Run: headless pygame with SDL's dummy video driver; simulated clock (each Clock.tick advances the game by its frame time, no real sleeping); random seed 0; keys injected as events and as key.get_pressed() state; no mouse input.
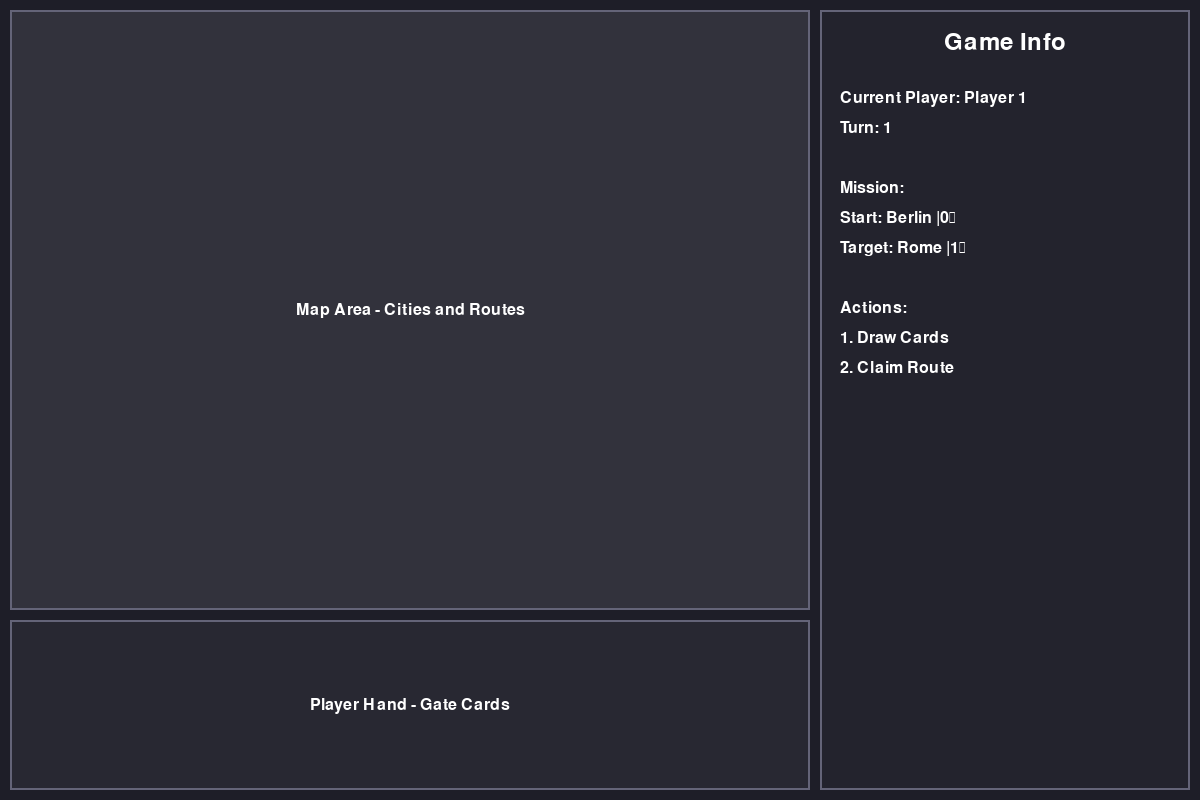
Frame 1 of 4 · flips 1–60 · no input
Frame 2 of 4 · flips 61–180 · tapped SPACE, RETURN · held RIGHT (→), D · screen unchanged from frame 1, image omitted
Frame 3 of 4 · flips 181–300 · held DOWN (↓), S · screen unchanged from frame 2, image omitted
Frame 4 of 4 · flips 301–420 · held LEFT (←), A, UP (↑), W · screen unchanged from frame 3, image omitted

The pygame program that drew these frames:

import pygame
import sys
from typing import Optional, Tuple

class GameWindow:
    def __init__(self, width: int = 1200, height: int = 800):
        self.width = width
        self.height = height
        self.screen: Optional[pygame.Surface] = None
        self.clock = pygame.time.Clock()
        self.running = False
        
        # Colors
        self.BACKGROUND_COLOR = (30, 30, 40)
        self.MAP_COLOR = (50, 50, 60)
        self.CARD_AREA_COLOR = (40, 40, 50)
        self.INFO_PANEL_COLOR = (35, 35, 45)
        self.BORDER_COLOR = (100, 100, 120)
        self.TEXT_COLOR = (255, 255, 255)
        
        # UI Layout
        self.map_rect = pygame.Rect(10, 10, 800, 600)
        self.card_area_rect = pygame.Rect(10, 620, 800, 170)
        self.info_panel_rect = pygame.Rect(820, 10, 370, 780)
        
    def initialize(self) -> bool:
        pygame.init()
        self.screen = pygame.display.set_mode((self.width, self.height))
        pygame.display.set_caption("Quantum Ticket-to-Ride")
        
        # Initialize font
        pygame.font.init()
        self.font = pygame.font.Font(None, 24)
        self.title_font = pygame.font.Font(None, 36)
        
        return True
    
    def handle_events(self) -> None:
        for event in pygame.event.get():
            if event.type == pygame.QUIT:
                self.running = False
            elif event.type == pygame.KEYDOWN:
                if event.key == pygame.K_ESCAPE:
                    self.running = False
    
    def draw_map_area(self) -> None:
        pygame.draw.rect(self.screen, self.MAP_COLOR, self.map_rect)
        pygame.draw.rect(self.screen, self.BORDER_COLOR, self.map_rect, 2)
        
        # Draw placeholder text
        text = self.font.render("Map Area - Cities and Routes", True, self.TEXT_COLOR)
        text_rect = text.get_rect(center=(self.map_rect.centerx, self.map_rect.centery))
        self.screen.blit(text, text_rect)
    
    def draw_card_area(self) -> None:
        pygame.draw.rect(self.screen, self.CARD_AREA_COLOR, self.card_area_rect)
        pygame.draw.rect(self.screen, self.BORDER_COLOR, self.card_area_rect, 2)
        
        # Draw placeholder text
        text = self.font.render("Player Hand - Gate Cards", True, self.TEXT_COLOR)
        text_rect = text.get_rect(center=(self.card_area_rect.centerx, self.card_area_rect.centery))
        self.screen.blit(text, text_rect)
    
    def draw_info_panel(self) -> None:
        pygame.draw.rect(self.screen, self.INFO_PANEL_COLOR, self.info_panel_rect)
        pygame.draw.rect(self.screen, self.BORDER_COLOR, self.info_panel_rect, 2)
        
        # Draw title
        title_text = self.title_font.render("Game Info", True, self.TEXT_COLOR)
        title_rect = title_text.get_rect(centerx=self.info_panel_rect.centerx, y=self.info_panel_rect.y + 20)
        self.screen.blit(title_text, title_rect)
        
        # Draw placeholder info
        info_lines = [
            "Current Player: Player 1",
            "Turn: 1",
            "",
            "Mission:",
            "Start: Berlin |0⟩",
            "Target: Rome |1⟩",
            "",
            "Actions:",
            "1. Draw Cards",
            "2. Claim Route"
        ]
        
        y_offset = 80
        for line in info_lines:
            if line:
                text = self.font.render(line, True, self.TEXT_COLOR)
                self.screen.blit(text, (self.info_panel_rect.x + 20, self.info_panel_rect.y + y_offset))
            y_offset += 30
    
    def draw(self) -> None:
        self.screen.fill(self.BACKGROUND_COLOR)
        
        self.draw_map_area()
        self.draw_card_area()
        self.draw_info_panel()
        
        pygame.display.flip()
    
    def run(self) -> None:
        if not self.initialize():
            return
        
        self.running = True
        
        while self.running:
            self.handle_events()
            self.draw()
            self.clock.tick(60)
        
        pygame.quit()
        sys.exit()

def main():
    game_window = GameWindow()
    game_window.run()

if __name__ == "__main__":
    main()
